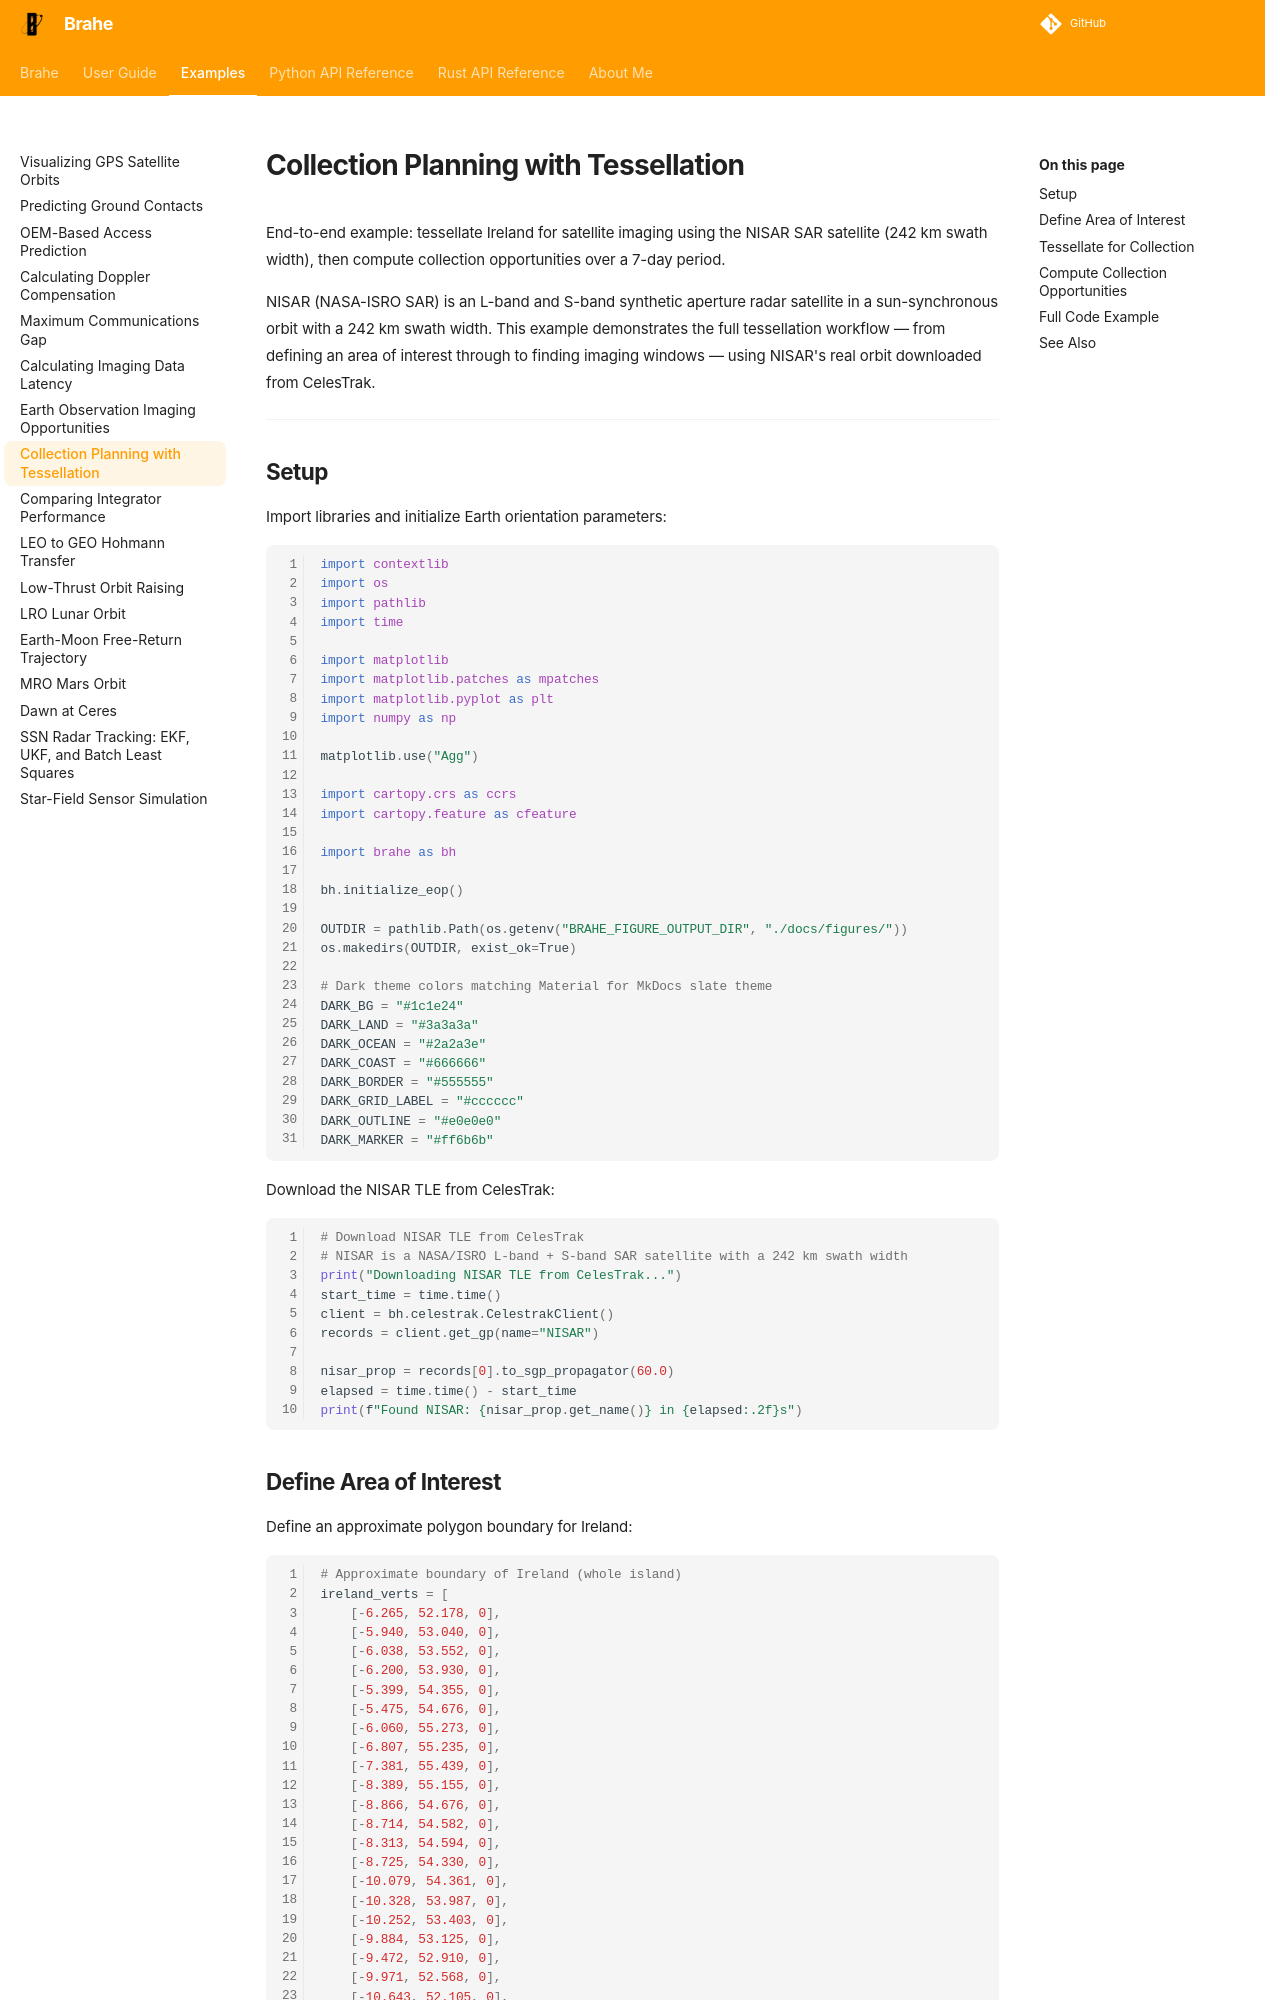

repository: duncaneddy/brahe · page: latest/examples/tessellation_visualization.html · generator: mkdocs

# Collection Planning with Tessellation

End-to-end example: tessellate Ireland for satellite imaging using the
NISAR SAR satellite (242 km swath width), then compute collection
opportunities over a 7-day period.

NISAR (NASA-ISRO SAR) is an L-band and S-band synthetic aperture radar
satellite in a sun-synchronous orbit with a 242 km swath width. This example
demonstrates the full tessellation workflow — from defining an area of
interest through to finding imaging windows — using NISAR's real orbit
downloaded from CelesTrak.

---

## Setup

Import libraries and initialize Earth orientation parameters:

``` python
--8<-- "./examples/examples/tessellation_visualization.py:preamble"
```

Download the NISAR TLE from CelesTrak:

``` python
--8<-- "./examples/examples/tessellation_visualization.py:download_nisar"
```
